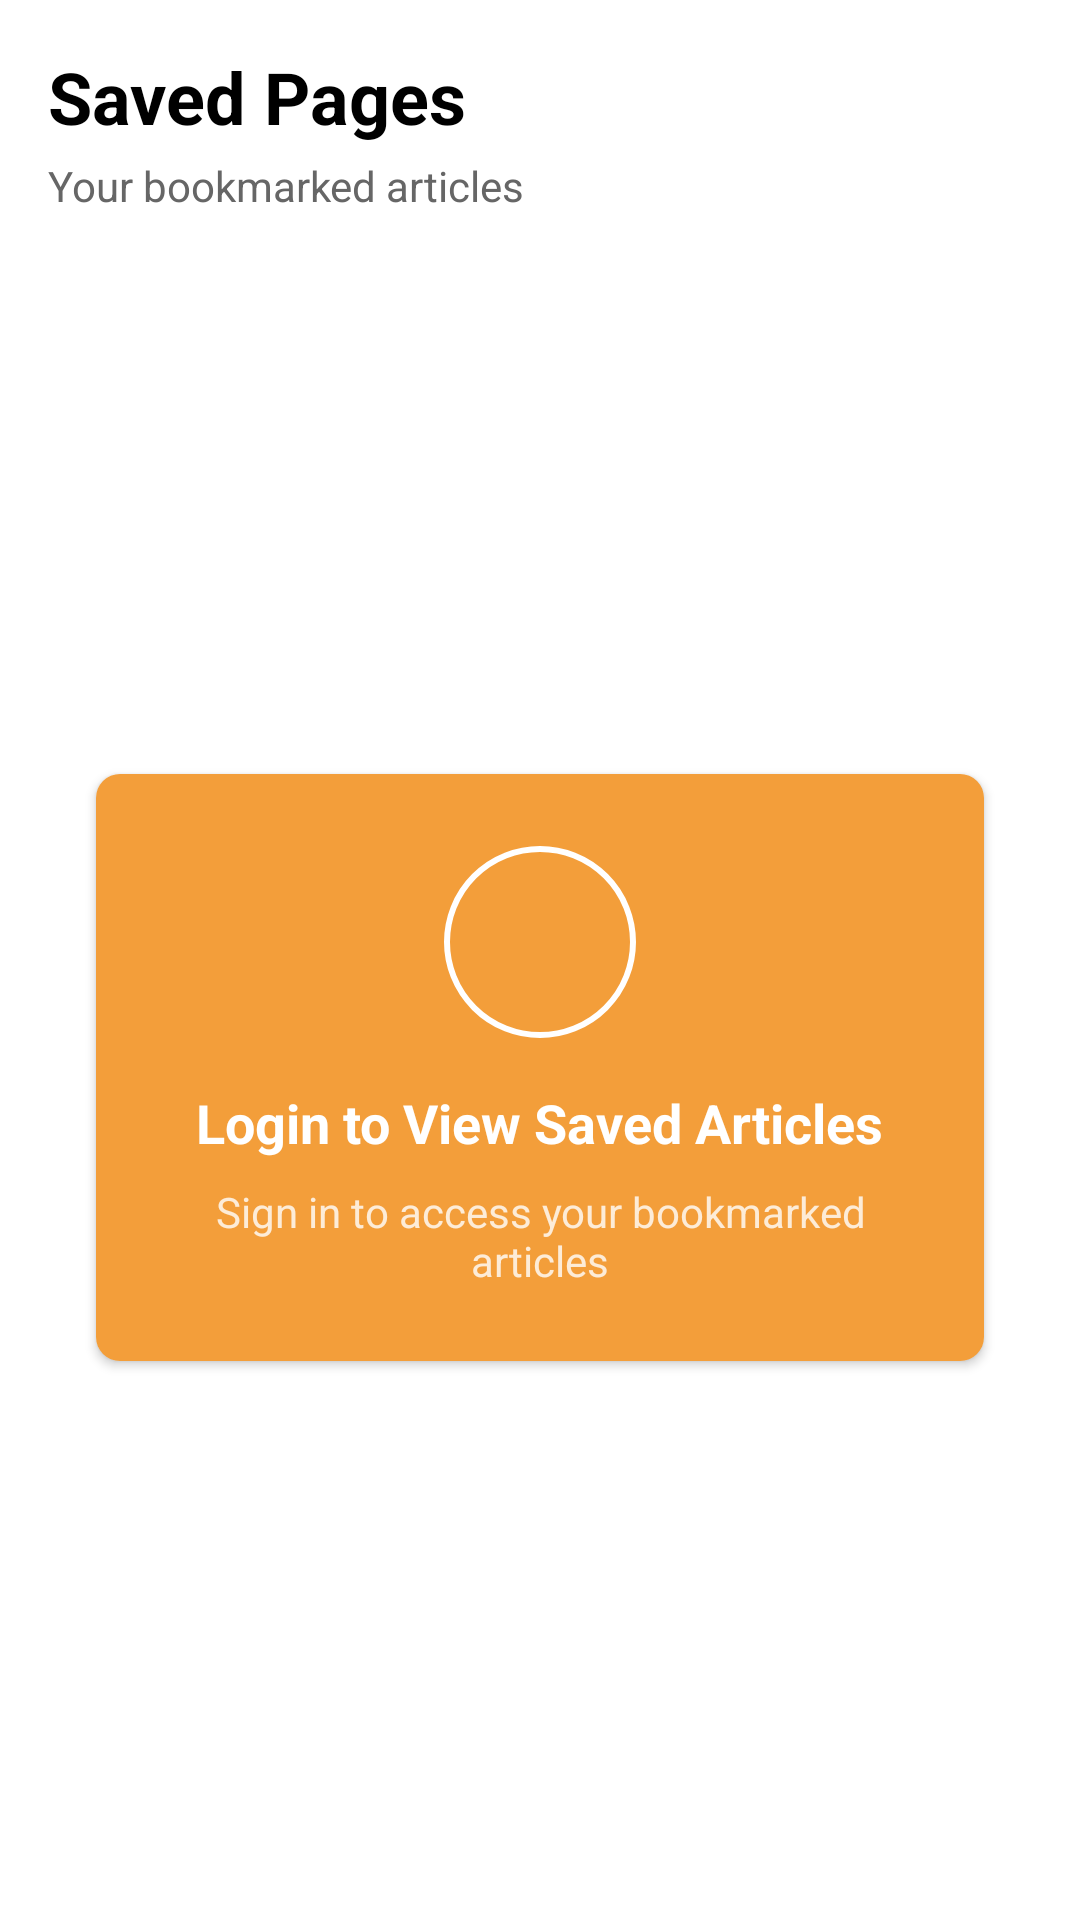

Produce the Android XML layout that renders to this screen, including the resource entries it uses.
<!-- AndroidManifest.xml: application theme Theme.NewsApplication -->
<!-- res/layout/fragment_saved.xml -->
<?xml version="1.0" encoding="utf-8"?>
<androidx.constraintlayout.widget.ConstraintLayout xmlns:android="http://schemas.android.com/apk/res/android"
    xmlns:app="http://schemas.android.com/apk/res-auto"
    xmlns:tools="http://schemas.android.com/tools"
    android:layout_width="match_parent"
    android:layout_height="match_parent"
    android:background="@drawable/home_p"
    tools:context=".ui.saved.SavedFragment">

    
    <TextView
        android:id="@+id/headerTitle"
        android:layout_width="wrap_content"
        android:layout_height="wrap_content"
        android:layout_marginStart="16dp"
        android:layout_marginTop="16dp"
        android:text="Saved Pages"
        android:textColor="@color/black"
        android:textSize="24sp"
        android:textStyle="bold"
        app:layout_constraintStart_toStartOf="parent"
        app:layout_constraintTop_toTopOf="parent" />

    
    <TextView
        android:id="@+id/subtitleText"
        android:layout_width="wrap_content"
        android:layout_height="wrap_content"
        android:layout_marginStart="16dp"
        android:layout_marginTop="4dp"
        android:text="Your bookmarked articles"
        android:textColor="#666666"
        android:textSize="14sp"
        app:layout_constraintStart_toStartOf="parent"
        app:layout_constraintTop_toBottomOf="@id/headerTitle" />

    
    <LinearLayout
        android:id="@+id/loginButtonContainer"
        android:layout_width="0dp"
        android:layout_height="wrap_content"
        android:layout_marginStart="32dp"
        android:layout_marginEnd="32dp"
        android:background="@drawable/logout_button_background"
        android:elevation="2dp"
        android:gravity="center"
        android:orientation="vertical"
        android:padding="24dp"
        android:visibility="visible"
        app:layout_constraintBottom_toBottomOf="parent"
        app:layout_constraintEnd_toEndOf="parent"
        app:layout_constraintStart_toStartOf="parent"
        app:layout_constraintTop_toBottomOf="@id/subtitleText">

        <ImageView
            android:layout_width="64dp"
            android:layout_height="64dp"
            android:src="@drawable/ic_launcher_foreground"
            android:background="@drawable/avatar_background"
            android:layout_marginBottom="16dp" />

        <TextView
            android:layout_width="wrap_content"
            android:layout_height="wrap_content"
            android:text="Login to View Saved Articles"
            android:textColor="#FFFFFF"
            android:textSize="18sp"
            android:textStyle="bold"
            android:gravity="center" />

        <TextView
            android:layout_width="wrap_content"
            android:layout_height="wrap_content"
            android:layout_marginTop="8dp"
            android:text="Sign in to access your bookmarked articles"
            android:textColor="#FFFFFF"
            android:textSize="14sp"
            android:alpha="0.8"
            android:gravity="center" />

    </LinearLayout>

    
    <LinearLayout
        android:id="@+id/emptyStateText"
        android:layout_width="wrap_content"
        android:layout_height="wrap_content"
        android:layout_gravity="center"
        android:gravity="center"
        android:orientation="vertical"
        android:visibility="gone"
        app:layout_constraintBottom_toBottomOf="parent"
        app:layout_constraintEnd_toEndOf="parent"
        app:layout_constraintStart_toStartOf="parent"
        app:layout_constraintTop_toBottomOf="@id/subtitleText">

        <ImageView
            android:layout_width="80dp"
            android:layout_height="80dp"
            android:layout_marginBottom="16dp"
            android:src="@android:drawable/ic_menu_save"
            android:alpha="0.5"
            app:tint="#999999" />

        <TextView
            android:layout_width="wrap_content"
            android:layout_height="wrap_content"
            android:text="No saved articles yet."
            android:textColor="#666666"
            android:textSize="16sp"
            android:gravity="center" />

        <TextView
            android:layout_width="wrap_content"
            android:layout_height="wrap_content"
            android:layout_marginTop="8dp"
            android:text="Bookmark articles to see them here!"
            android:textColor="#999999"
            android:textSize="14sp"
            android:gravity="center" />

    </LinearLayout>

    
    <androidx.recyclerview.widget.RecyclerView
        android:id="@+id/savedNewsRecyclerView"
        android:layout_width="0dp"
        android:layout_height="0dp"
        android:layout_marginTop="16dp"
        android:clipToPadding="false"
        android:paddingStart="0dp"
        android:paddingEnd="0dp"
        android:paddingBottom="80dp"
        app:layout_constraintBottom_toBottomOf="parent"
        app:layout_constraintEnd_toEndOf="parent"
        app:layout_constraintStart_toStartOf="parent"
        app:layout_constraintTop_toBottomOf="@id/subtitleText"
        tools:listitem="@layout/item_news_feed" />

</androidx.constraintlayout.widget.ConstraintLayout>
<!-- res/layout/item_news_feed.xml (included above) -->
<?xml version="1.0" encoding="utf-8"?>
<LinearLayout xmlns:android="http://schemas.android.com/apk/res/android"
    xmlns:app="http://schemas.android.com/apk/res-auto"
    xmlns:tools="http://schemas.android.com/tools"
    android:layout_width="match_parent"
    android:layout_height="wrap_content"
    android:orientation="vertical"
    android:background="@color/white">

    
    <LinearLayout
        android:layout_width="match_parent"
        android:layout_height="wrap_content"
        android:orientation="horizontal"
        android:paddingStart="16dp"
        android:paddingEnd="16dp"
        android:paddingTop="12dp"
        android:paddingBottom="12dp"
        android:background="?attr/selectableItemBackground">

        
        <androidx.cardview.widget.CardView
            android:id="@+id/imageCard"
            android:layout_width="110dp"
            android:layout_height="90dp"
            app:cardCornerRadius="12dp"
            app:cardElevation="0dp">

            <ImageView
                android:id="@+id/imageView"
                android:layout_width="match_parent"
                android:layout_height="match_parent"
                android:scaleType="centerCrop"
                android:background="#E8E8E8"
                tools:src="@drawable/placeholder_image" />

        </androidx.cardview.widget.CardView>

        
        <LinearLayout
            android:layout_width="0dp"
            android:layout_height="89dp"
            android:layout_marginStart="12dp"
            android:layout_weight="1"
            android:orientation="vertical">

            
            <TextView
                android:id="@+id/titleTextView"
                android:layout_width="match_parent"
                android:layout_height="wrap_content"
                android:layout_marginBottom="3dp"
                android:ellipsize="end"
                android:lineSpacingExtra="0dp"
                android:maxLines="2"
                android:textColor="@color/black"
                android:textSize="15sp"
                android:textStyle="bold"
                tools:text="The beautiful African paradise islands" />

            
            <TextView
                android:id="@+id/summaryTextView"
                android:layout_width="match_parent"
                android:layout_height="wrap_content"
                android:layout_marginBottom="4dp"
                android:ellipsize="end"
                android:maxLines="2"
                android:textColor="@color/gray"
                android:textSize="12sp"
                tools:text="Article summary goes here..." />

            
            <LinearLayout
                android:layout_width="match_parent"
                android:layout_height="wrap_content"
                android:orientation="horizontal"
                android:gravity="center_vertical">

                
                <TextView
                    android:id="@+id/channelNameTextView"
                    android:layout_width="wrap_content"
                    android:layout_height="wrap_content"
                    android:textColor="@color/gray"
                    android:textSize="11sp"
                    tools:text="CNN" />

                
                <TextView
                    android:id="@+id/categoryDateTextView"
                    android:layout_width="wrap_content"
                    android:layout_height="wrap_content"
                    android:layout_marginStart="4dp"
                    android:textColor="@color/gray"
                    android:textSize="11sp"
                    tools:text="Dec 8, 2024" />

                
                <TextView
                    android:id="@+id/statusBadge"
                    android:layout_width="wrap_content"
                    android:layout_height="wrap_content"
                    android:layout_marginStart="8dp"
                    android:paddingStart="8dp"
                    android:paddingEnd="8dp"
                    android:paddingTop="2dp"
                    android:paddingBottom="2dp"
                    android:textSize="10sp"
                    android:textStyle="bold"
                    android:visibility="gone"
                    tools:text="PENDING"
                    tools:visibility="visible" />

            </LinearLayout>

        </LinearLayout>

    </LinearLayout>

    
    <View
        android:layout_width="match_parent"
        android:layout_height="1dp"
        android:layout_marginStart="16dp"
        android:layout_marginEnd="16dp"
        android:background="#E8E8E8" />

</LinearLayout>
<!-- resources referenced by this layout -->
<resources>
  <color name="black">#FF000000</color>
  <color name="gray">#969696</color>
  <color name="white">#FFFFFFFF</color>
  <!-- drawable avatar_background (drawable) -->
  <?xml version="1.0" encoding="utf-8"?>
  <shape xmlns:android="http://schemas.android.com/apk/res/android"
      android:shape="oval">
      <solid android:color="#F39E3A" />
      <stroke
          android:width="2dp"
          android:color="#FFFFFF" />
  </shape>
  <!-- drawable logout_button_background (drawable) -->
  <?xml version="1.0" encoding="utf-8"?>
  <shape xmlns:android="http://schemas.android.com/apk/res/android"
      android:shape="rectangle">
      <solid android:color="#F39E3A" />
      <corners android:radius="8dp" />
  </shape>
  <!-- drawable placeholder_image (drawable) -->
  <?xml version="1.0" encoding="utf-8"?>
  <vector xmlns:android="http://schemas.android.com/apk/res/android"
      android:width="200dp"
      android:height="200dp"
      android:viewportWidth="200"
      android:viewportHeight="200">
    <path
        android:fillColor="#DDDDDD"
        android:pathData="M0,0h200v200h-200z"/>
    <path
        android:fillColor="#BBBBBB"
        android:pathData="M50,75h100v50h-100z"/>
    <path
        android:fillColor="#999999"
        android:pathData="M70,85h20v20h-20z"/>
    <path
        android:fillColor="#999999"
        android:pathData="M110,85h20v20h-20z"/>
  </vector>
  <style name="Theme.NewsApplication" parent="Theme.MaterialComponents.DayNight.NoActionBar">
          
          <item name="colorPrimary">@color/orange</item>
          <item name="colorPrimaryVariant">@color/orange</item>
          <item name="colorOnPrimary">@color/white</item>
          
          <item name="colorSecondary">@color/blue</item>
          <item name="colorSecondaryVariant">@color/blue</item>
          <item name="colorOnSecondary">@color/white</item>
          
          <item name="android:statusBarColor">@color/orange</item>
          
      </style>
  <color name="orange">#F39E3A</color>
  <color name="blue">#0866FF</color>
</resources>
